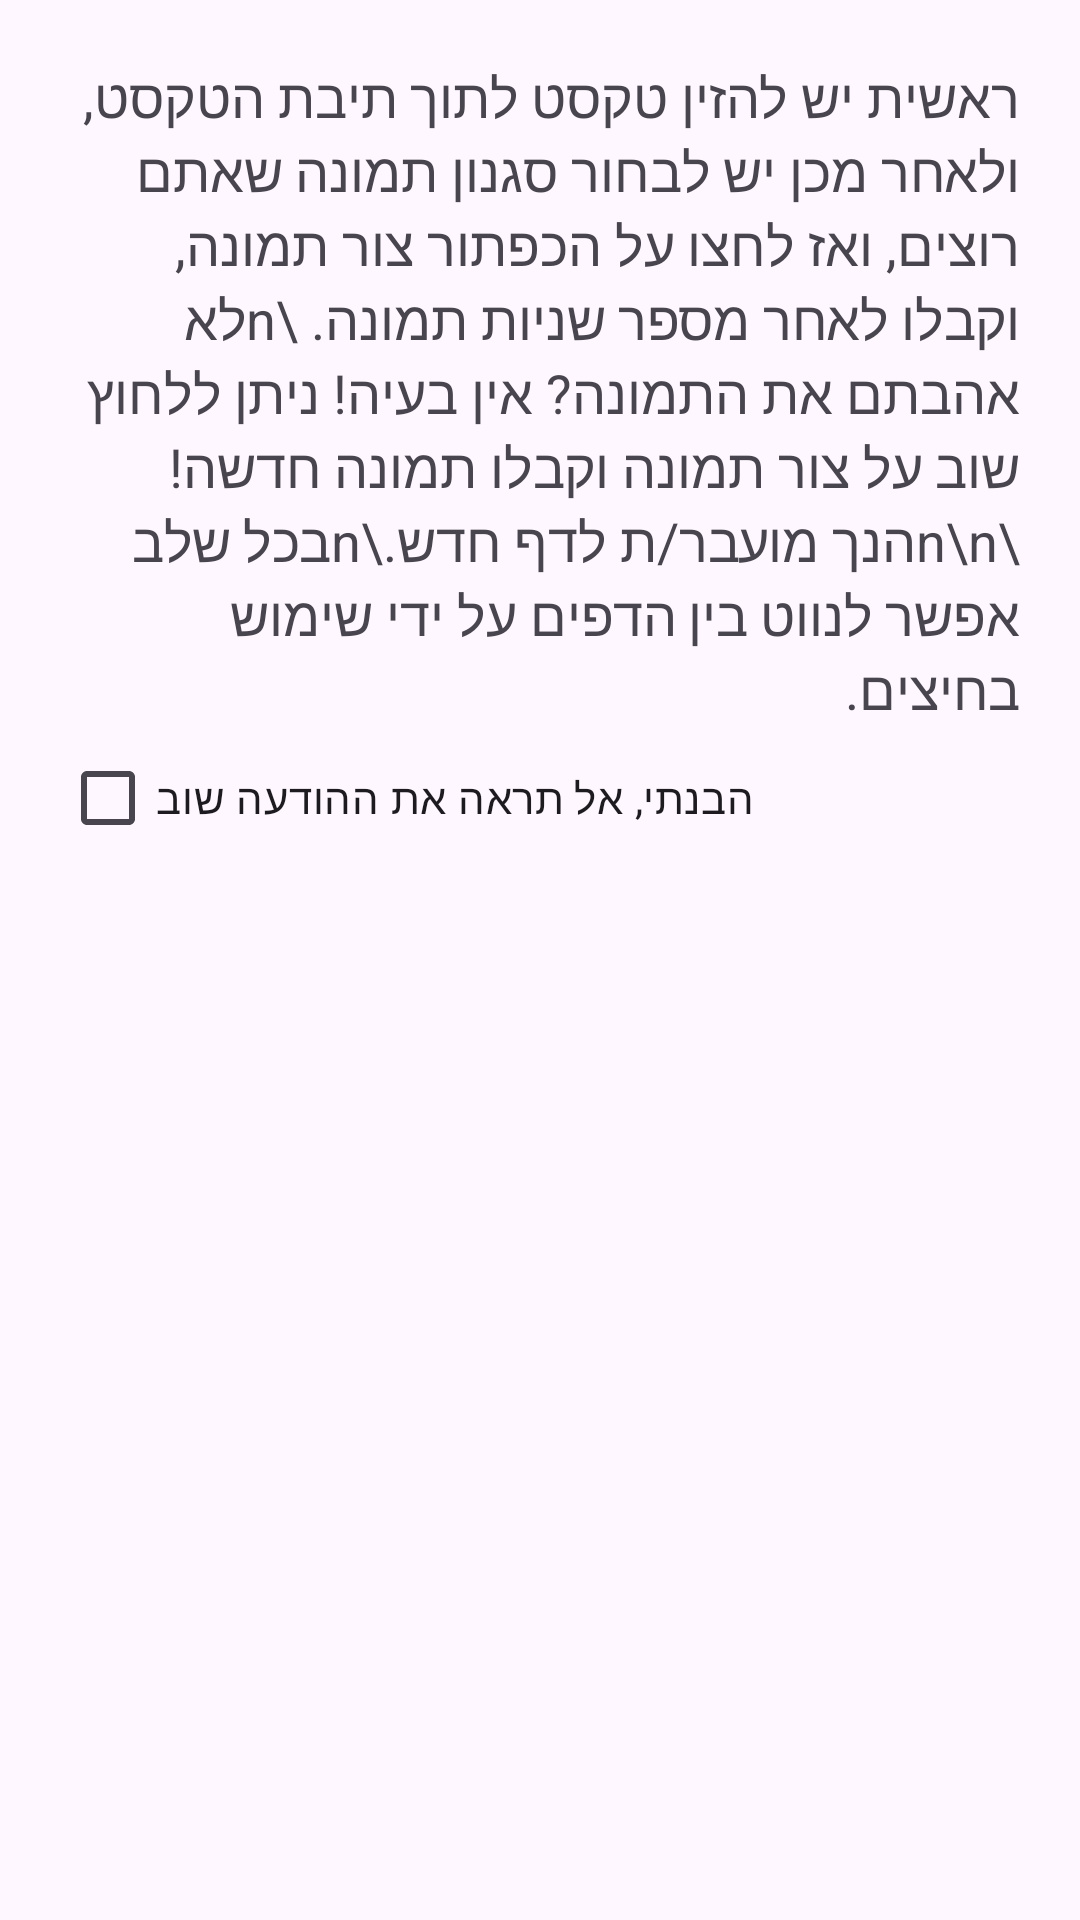

Reconstruct the res/layout file that produces this screen, plus the resources it refers to.
<!-- AndroidManifest.xml: application theme Theme.MyStoryApp -->
<!-- res/layout/dialog_checkbox.xml -->
<?xml version="1.0" encoding="utf-8"?>
<LinearLayout xmlns:android="http://schemas.android.com/apk/res/android"
              android:orientation="vertical"
              android:padding="20dp"
              android:layout_width="match_parent"
              android:layout_height="wrap_content">

    <TextView
            android:id="@+id/dialog_message"
            android:layout_width="wrap_content"
            android:layout_height="wrap_content"
            android:text="ראשית יש להזין טקסט לתוך תיבת הטקסט, ולאחר מכן יש לבחור סגנון תמונה שאתם רוצים,
ואז לחצו על הכפתור צור תמונה, וקבלו לאחר מספר שניות תמונה.
\nלא אהבתם את התמונה? אין בעיה! ניתן ללחוץ שוב על צור תמונה וקבלו תמונה חדשה!\n\nהנך מועבר/ת לדף חדש.\nבכל שלב אפשר לנווט בין הדפים על ידי שימוש בחיצים."

            android:textSize="18sp"/>

    <CheckBox
            android:id="@+id/dialog_checkbox"
            android:layout_width="wrap_content"
            android:layout_height="wrap_content"
            android:text="הבנתי, אל תראה את ההודעה שוב"
            android:buttonTint="#FFA500"/> 
</LinearLayout>
<!-- resources referenced by this layout -->
<resources>
  <style name="Theme.MyStoryApp" parent="Base.Theme.MyStoryApp" />
  <style name="Base.Theme.MyStoryApp" parent="Theme.Material3.DayNight.NoActionBar">
          
          <item name="android:statusBarColor">@android:color/transparent</item>
  
  
          <item name="android:windowTranslucentNavigation">true</item>
          <item name="android:enforceStatusBarContrast">false</item>
          <item name="android:actionOverflowButtonStyle">@style/ActionButtonOverflow</item>
      </style>
  <style name="ActionButtonOverflow" parent="android:style/Widget.Holo.Light.ActionButton.Overflow">
          <item name="android:src">@null</item>
      </style>
</resources>
